The GitHub repository NamanGandhi2005/Ultra-fruit-analyser contains a labelled image folder "augmented_dataset" with 21 categories: apple stage 1, apple stage 2, apple stage 3, banana stage 1, banana stage 2, banana stage 3, banana stage 4, banana stage 5, banana stage 6, banana stage 7, banana stage 8, banana stage 9, mango stage 1, mango stage 2, mango stage 3, mango stage 4, orange stage 1, orange stage 2, orange stage 3, orange stage 4, orange stage 5. Examples follow, each with its label.

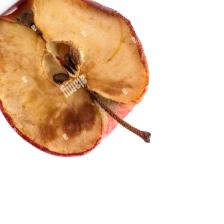
Label: apple stage 3

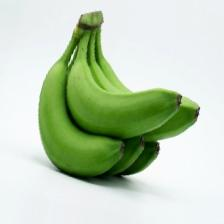
Label: banana stage 1

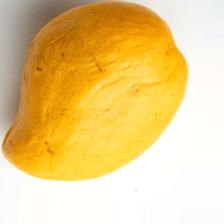
Label: mango stage 3

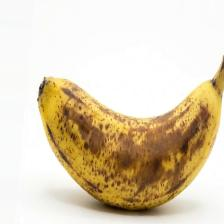
Label: banana stage 7

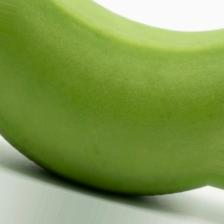
Label: banana stage 2

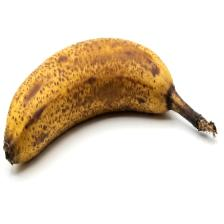
Label: banana stage 6
